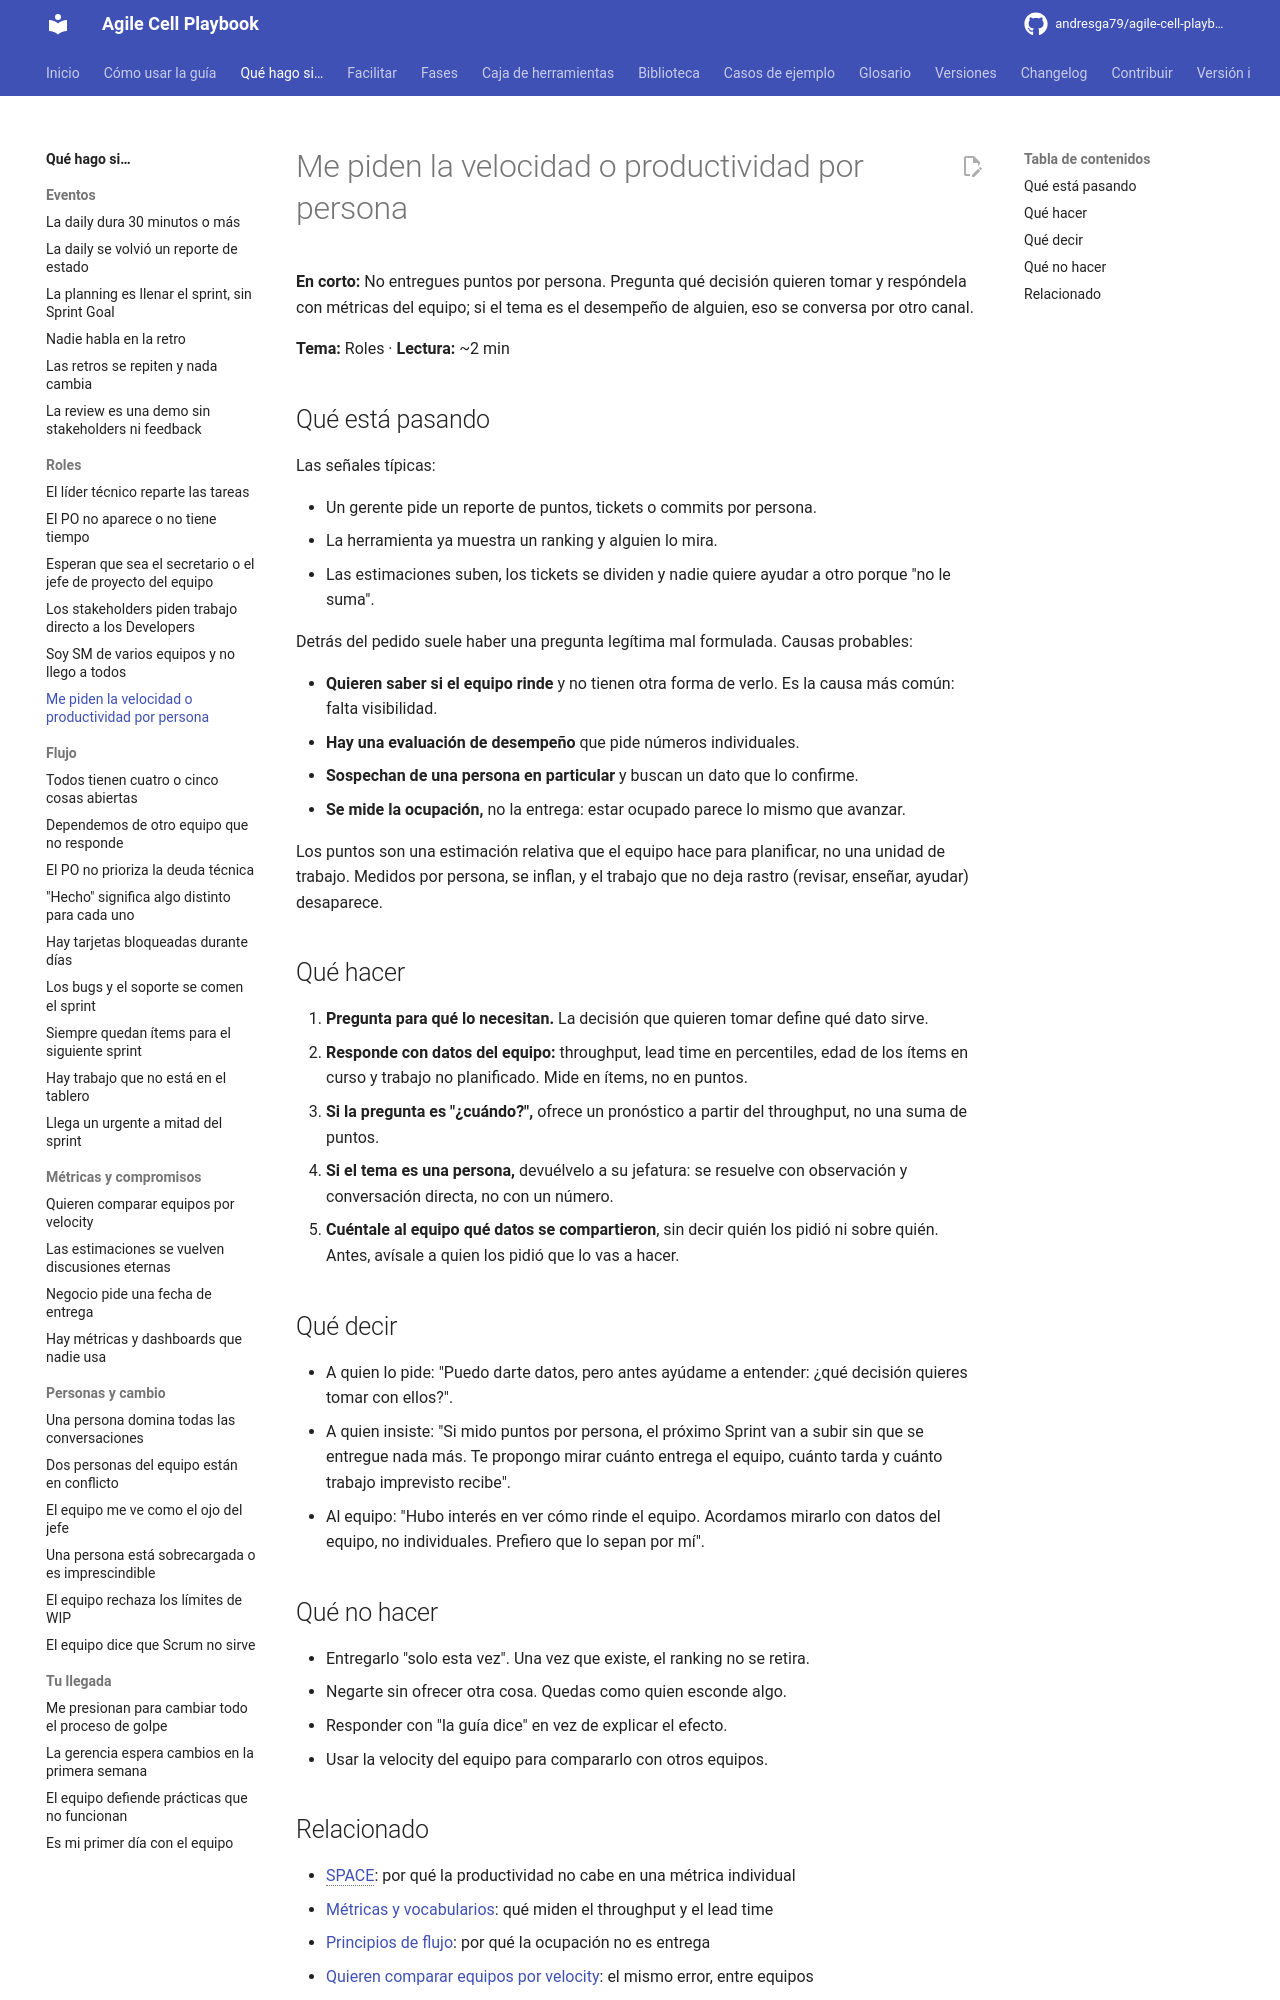

repository: andresga79/agile-cell-playbook · page: situaciones/velocity-por-persona/index.html · generator: mkdocs

# Me piden la velocidad o productividad por persona

**En corto:** No entregues puntos por persona. Pregunta qué decisión quieren tomar y respóndela con métricas del equipo; si el tema es el desempeño de alguien, eso se conversa por otro canal.

**Tema:** Roles · **Lectura:** ~2 min

## Qué está pasando

Las señales típicas:

- Un gerente pide un reporte de puntos, tickets o commits por persona.
- La herramienta ya muestra un ranking y alguien lo mira.
- Las estimaciones suben, los tickets se dividen y nadie quiere ayudar a otro porque "no le suma".

Detrás del pedido suele haber una pregunta legítima mal formulada. Causas probables:

- **Quieren saber si el equipo rinde** y no tienen otra forma de verlo. Es la causa más común: falta visibilidad.
- **Hay una evaluación de desempeño** que pide números individuales.
- **Sospechan de una persona en particular** y buscan un dato que lo confirme.
- **Se mide la ocupación,** no la entrega: estar ocupado parece lo mismo que avanzar.

Los puntos son una estimación relativa que el equipo hace para planificar, no una unidad de trabajo. Medidos por persona, se inflan, y el trabajo que no deja rastro (revisar, enseñar, ayudar) desaparece.

## Qué hacer

1. **Pregunta para qué lo necesitan.** La decisión que quieren tomar define qué dato sirve.
2. **Responde con datos del equipo:** throughput, lead time en percentiles, edad de los ítems en curso y trabajo no planificado. Mide en ítems, no en puntos.
3. **Si la pregunta es "¿cuándo?",** ofrece un pronóstico a partir del throughput, no una suma de puntos.
4. **Si el tema es una persona,** devuélvelo a su jefatura: se resuelve con observación y conversación directa, no con un número.
5. **Cuéntale al equipo qué datos se compartieron**, sin decir quién los pidió ni sobre quién. Antes, avísale a quien los pidió que lo vas a hacer.

## Qué decir

- A quien lo pide: "Puedo darte datos, pero antes ayúdame a entender: ¿qué decisión quieres tomar con ellos?".
- A quien insiste: "Si mido puntos por persona, el próximo Sprint van a subir sin que se entregue nada más. Te propongo mirar cuánto entrega el equipo, cuánto tarda y cuánto trabajo imprevisto recibe".
- Al equipo: "Hubo interés en ver cómo rinde el equipo. Acordamos mirarlo con datos del equipo, no individuales. Prefiero que lo sepan por mí".

## Qué no hacer

- Entregarlo "solo esta vez". Una vez que existe, el ranking no se retira.
- Negarte sin ofrecer otra cosa. Quedas como quien esconde algo.
- Responder con "la guía dice" en vez de explicar el efecto.
- Usar la velocity del equipo para compararlo con otros equipos.
